Run: headless pygame with SDL's dummy video driver; simulated clock (each Clock.tick advances the game by its frame time, no real sleeping); random seed 0; keys injected as events and as key.get_pressed() state; no mouse input.
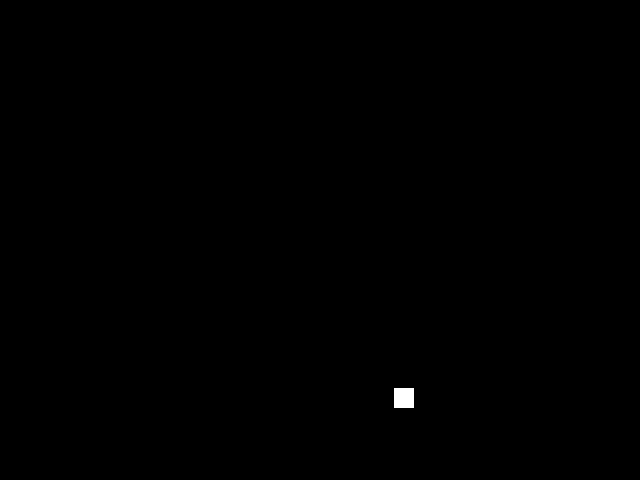
Frame 1 of 4 · flips 1–60 · no input
Frame 2 of 4 · flips 61–180 · tapped SPACE, RETURN · held RIGHT (→), D · screen unchanged from frame 1, image omitted
Frame 3 of 4 · flips 181–300 · held DOWN (↓), S · screen unchanged from frame 2, image omitted
Frame 4 of 4 · flips 301–420 · held LEFT (←), A, UP (↑), W · screen unchanged from frame 3, image omitted

The pygame program that drew these frames:

import pygame
import random

# define the constants for the game
WIDTH = 640
HEIGHT = 480
BLOCK_SIZE = 20
FPS = 10

# define the colors
BLACK = (0, 0, 0)
WHITE = (255, 255, 255)

# initialize Pygame
pygame.init()

# create the window and set the title
screen = pygame.display.set_mode((WIDTH, HEIGHT))
pygame.display.set_caption("Snake")

# create the clock
clock = pygame.time.Clock()

# define the snake class
class Snake:
  def __init__(self):
    self.x = WIDTH // 2
    self.y = HEIGHT // 2
    self.speed = BLOCK_SIZE
    self.direction = "right"
    self.body = [(self.x, self.y)]

  def update(self):
    # update the position of the snake
    if self.direction == "right":
      self.x += self.speed
    elif self.direction == "left":
      self.x -= self.speed
    elif self.direction == "up":
      self.y -= self.speed
    elif self.direction == "down":
      self.y += self.speed

    # add the new position to the body
    self.body.append((self.x, self.y))

    # remove the tail of the snake if it's longer than the maximum length
    if len(self.body) > MAX_LENGTH:
      self.body.pop(0)

  def draw(self):
    # draw the snake on the screen
    for x, y in self.body:
      pygame.draw.rect(screen, WHITE, (x, y, BLOCK_SIZE, BLOCK_SIZE))

# define the food class
class Food:
  def __init__(self):
    self.x = random.randint(0, WIDTH - BLOCK_SIZE)
    self.y = random.randint(0, HEIGHT - BLOCK_SIZE)
# create the snake and food
snake = Snake()
food = Food()
MAX_LENGTH = 5

# run the game loop
running = True
while running:
  # handle events
  for event in pygame.event.get():
    if event.type == pygame.QUIT:
      running = False
    elif event.type == pygame.KEYDOWN:
      # change the direction of the snake based on the key pressed
      if event.key == pygame.K_UP:
        snake.direction = "up"
      elif event.key == pygame.K_DOWN:
        snake.direction = "down"
      elif event.key == pygame.K_LEFT:
        snake.direction = "left"
      elif event.key == pygame.K_RIGHT:
        snake.direction = "right"

  # update the snake and food
  snake.update()
  if snake.x == food.x and snake.y == food.y:
    # the snake has eaten the food, so increase its length
    MAX_LENGTH += 1
    food = Food()

  # draw the screen
  screen.fill(BLACK)
  snake.draw()
  pygame.draw.rect(screen, WHITE, (food.x, food.y, BLOCK_SIZE, BLOCK_SIZE))
  pygame.display.flip()

  # limit the frame rate
  clock.tick(FPS)

# quit Pygame
pygame.quit()
